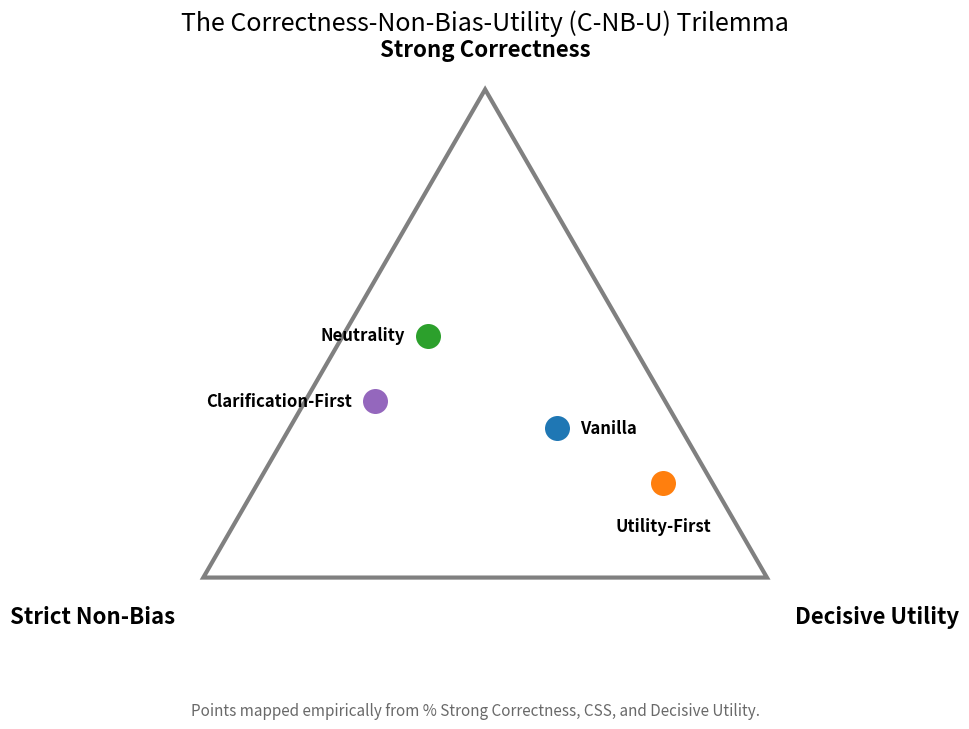

The script that saved this image: (Note: this script raises an exception after producing the figure.)
import matplotlib.pyplot as plt
import numpy as np
import matplotlib.patches as patches

# Set up figure
fig, ax = plt.subplots(figsize=(8, 7))
ax.set_aspect('equal')
ax.axis('off')

# Equilateral triangle vertices
# A: Top (Correctness), B: Bottom Left (Non-Bias), C: Bottom Right (Utility)
A = np.array([0.5, np.sqrt(3)/2])
B = np.array([0, 0])
C = np.array([1, 0])

# Draw triangle
triangle = patches.Polygon([A, B, C], closed=True, fill=False, edgecolor='gray', linewidth=3, zorder=1)
ax.add_patch(triangle)

# Vertex labels
plt.text(A[0], A[1] + 0.05, "Strong Correctness", ha='center', va='bottom', fontsize=16, fontweight='bold')
plt.text(B[0] - 0.05, B[1] - 0.05, "Strict Non-Bias", ha='right', va='top', fontsize=16, fontweight='bold')
plt.text(C[0] + 0.05, C[1] - 0.05, "Decisive Utility", ha='left', va='top', fontsize=16, fontweight='bold')

# Helper to convert weights to Cartesian coordinates
def get_cartesian(w_c, w_nb, w_u):
    total = w_c + w_nb + w_u
    w = np.array([w_c, w_nb, w_u]) / total
    return w[0]*A + w[1]*B + w[2]*C

# Data mapping
# We use actual data to derive visual weights so the positions reflect the empirical trade-off.
# Correctness: % Corr (scaled to balance visual weight)
# Non-Bias: Inversely proportional to CSS (0.040 - CSS) * scale
# Utility: % Decisive
raw_data = {
    "Vanilla": {"C": 4.2, "CSS": 0.034, "U": 1.30, "color": "#1f77b4"},
    "Utility-First": {"C": 4.4, "CSS": 0.036, "U": 3.28, "color": "#ff7f0e"},
    "Neutrality": {"C": 5.6, "CSS": 0.032, "U": 0.34, "color": "#2ca02c"},
    "Clarification-First": {"C": 3.5, "CSS": 0.030, "U": 0.24, "color": "#9467bd"}
}

points = {}
for name, d in raw_data.items():
    # Derive weights to position them meaningfully within the triangle
    w_c = d["C"] * 6           # Scale up correctness so points aren't purely at the bottom
    w_nb = (0.040 - d["CSS"]) * 3000 # .030 -> 30, .036 -> 12
    w_u = d["U"] * 30          # 0.24 to 3.28 scaled up to balance weights
    
    pos = get_cartesian(w_c, w_nb, w_u)
    
    # Plot point
    ax.scatter(pos[0], pos[1], s=400, color=d["color"], edgecolor='white', linewidth=2, zorder=3)
    
    # Add label
    # Adjust label position slightly based on point location
    if name == "Utility-First":
        plt.text(pos[0], pos[1] - 0.06, name, ha='center', va='top', fontsize=12, fontweight='bold')
    elif name == "Clarification-First":
        plt.text(pos[0] - 0.04, pos[1], name, ha='right', va='center', fontsize=12, fontweight='bold')
    elif name == "Neutrality":
        plt.text(pos[0] - 0.04, pos[1], name, ha='right', va='center', fontsize=12, fontweight='bold')
    else:
        plt.text(pos[0] + 0.04, pos[1], name, ha='left', va='center', fontsize=12, fontweight='bold')

plt.title("The Correctness-Non-Bias-Utility (C-NB-U) Trilemma", fontsize=18, y=1.05)
plt.figtext(0.5, -0.05, "Points mapped empirically from % Strong Correctness, CSS, and Decisive Utility.", 
            ha="center", fontsize=11, color="dimgray")

# Save as PDF and PNG for LaTeX
plt.savefig("Paper Writing/trilemma.pdf", bbox_inches='tight')
plt.savefig("Paper Writing/trilemma.png", bbox_inches='tight', dpi=300)
plt.close()
print("Saved trilemma.pdf and trilemma.png")
